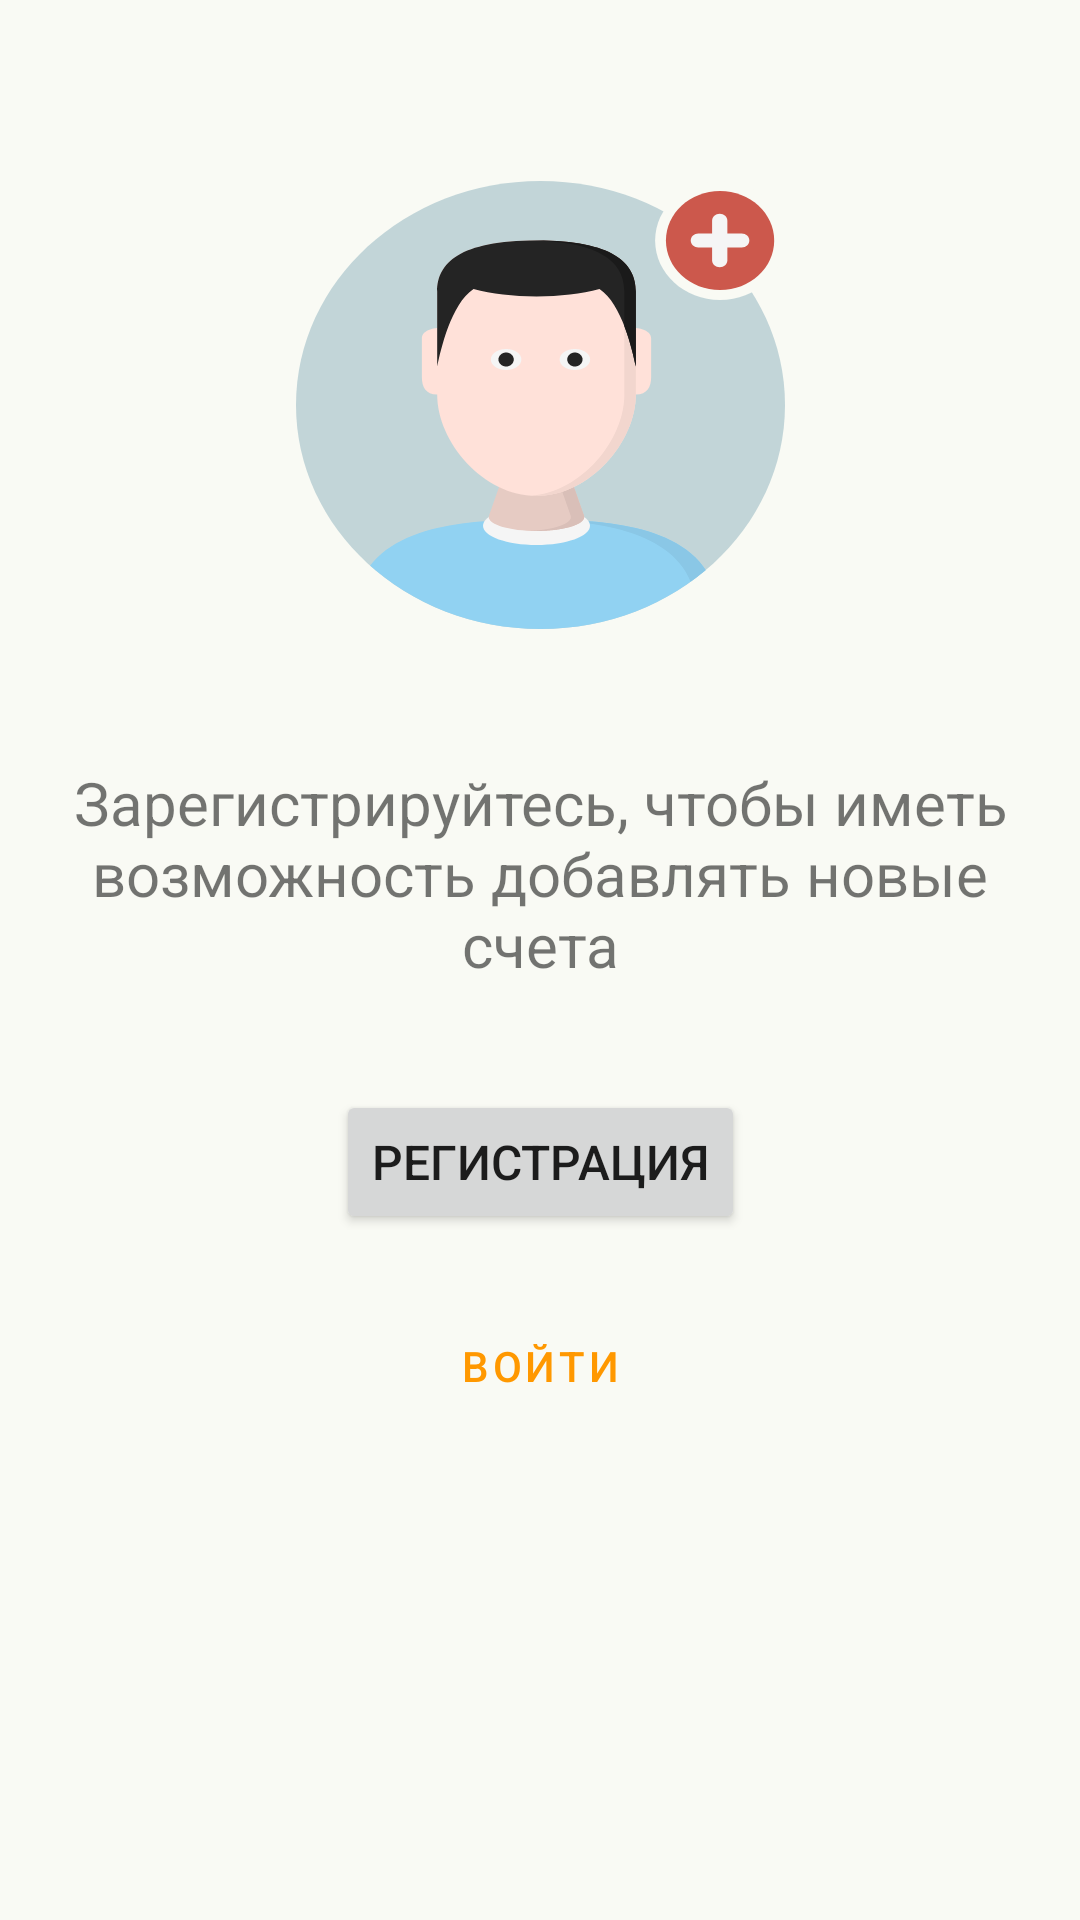

Here is an Android app screen rendered from its layout file. Give the layout XML and the strings, colors and styles it references.
<!-- AndroidManifest.xml: application theme Theme.MyCash.NoActionBar -->
<!-- res/layout/fragment_profile_unauth.xml -->
<?xml version="1.0" encoding="utf-8"?>
<layout xmlns:android="http://schemas.android.com/apk/res/android"
    xmlns:app="http://schemas.android.com/apk/res-auto"
    xmlns:tools="http://schemas.android.com/tools">

    <data>

    </data>

    <androidx.constraintlayout.widget.ConstraintLayout
        android:layout_width="match_parent"
        android:layout_height="match_parent"
        android:background="@color/background"
        tools:context=".ui.main.profile.ProfileUnauthFragment">


        <ImageView
            android:id="@+id/imageView2"
            android:layout_width="163dp"
            android:layout_height="168dp"
            app:layout_constraintBottom_toBottomOf="parent"
            app:layout_constraintEnd_toEndOf="parent"
            app:layout_constraintStart_toStartOf="parent"
            app:layout_constraintTop_toTopOf="parent"
            app:layout_constraintVertical_bias="0.108"
            app:srcCompat="@drawable/add_user_icon_icons_com_55050_1" />

        <TextView
            android:id="@+id/textRegister"
            android:layout_width="0dp"
            android:layout_height="wrap_content"
            android:layout_marginTop="30dp"
            android:padding="5dp"
            android:text="Зарегистрируйтесь, чтобы иметь возможность добавлять новые счета"
            android:textAlignment="center"
            android:textSize="20sp"
            app:layout_constraintEnd_toEndOf="parent"
            app:layout_constraintHorizontal_bias="0.0"
            app:layout_constraintStart_toStartOf="parent"
            app:layout_constraintTop_toBottomOf="@+id/imageView2" />

        <Button
            android:id="@+id/registerBtn"
            android:layout_width="wrap_content"
            android:layout_height="wrap_content"
            android:layout_marginTop="30dp"
            android:text="Регистрация"
            android:textSize="16sp"
            app:layout_constraintEnd_toEndOf="parent"
            app:layout_constraintHorizontal_bias="0.5"
            app:layout_constraintStart_toStartOf="parent"
            app:layout_constraintTop_toBottomOf="@+id/textRegister" />

        <Button
            android:id="@+id/sigInBtn"
            style="@style/Widget.MaterialComponents.Button.TextButton.Icon"
            android:layout_width="wrap_content"
            android:layout_height="wrap_content"
            android:layout_marginTop="20dp"
            android:text="Войти"
            android:textColor="#FF9800"
            app:iconTint="@color/yellow_main"
            app:layout_constraintEnd_toEndOf="parent"
            app:layout_constraintHorizontal_bias="0.5"
            app:layout_constraintStart_toStartOf="parent"
            app:layout_constraintTop_toBottomOf="@+id/registerBtn" />

    </androidx.constraintlayout.widget.ConstraintLayout>
</layout>
<!-- resources referenced by this layout -->
<resources>
  <color name="background">#F9FAF4</color>
  <color name="yellow_main">#FFD166</color>
  <!-- drawable add_user_icon_icons_com_55050_1: vector/xml drawable (drawable, 5202 chars, omitted) -->
  <style name="Theme.MyCash.NoActionBar">
          <item name="windowActionBar">false</item>
          <item name="windowNoTitle">true</item>
      </style>
</resources>
